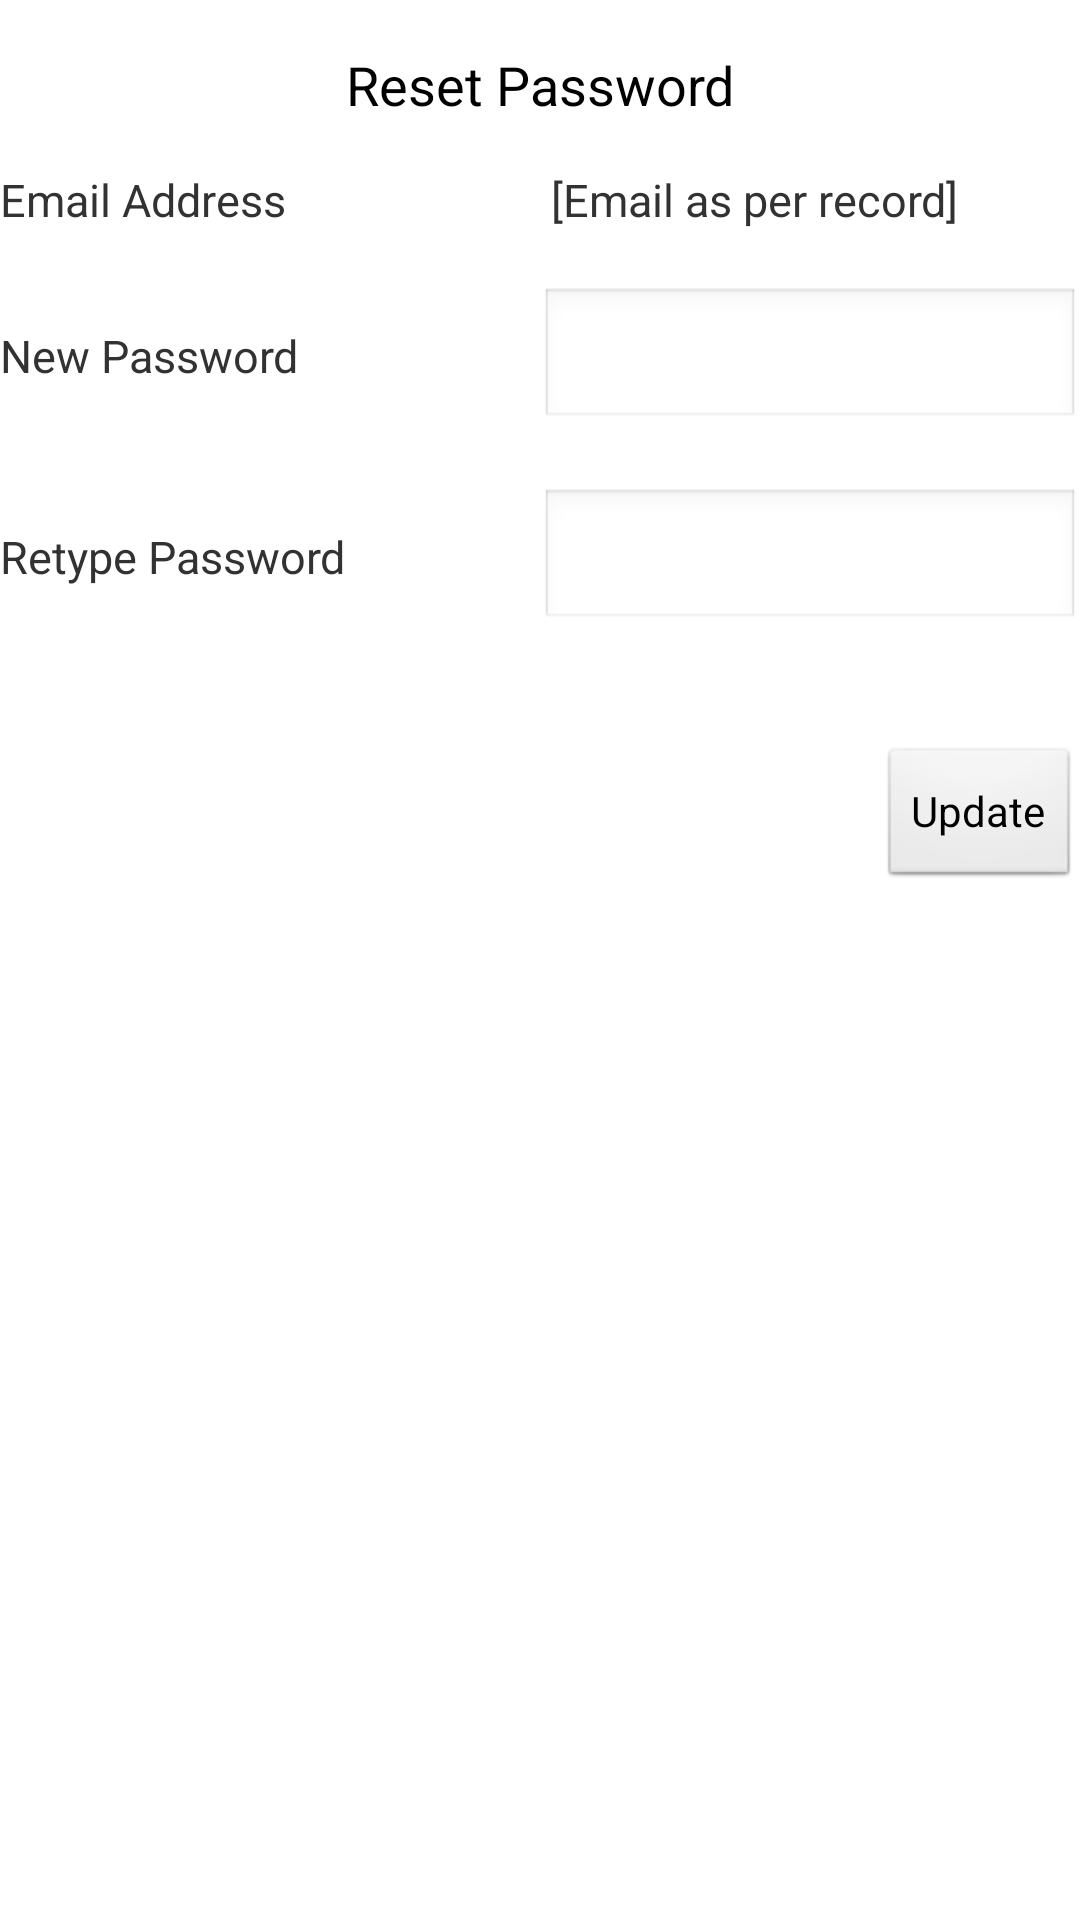

This screen was rendered from an Android layout file. Write that file and the resources it references.
<!-- AndroidManifest.xml: application theme AppTheme -->
<!-- res/layout/reset_password.xml -->
<ScrollView xmlns:android="http://schemas.android.com/apk/res/android"
    android:layout_width="fill_parent"
    android:layout_height="fill_parent" >
    
  <LinearLayout
  	android:orientation="vertical"
  	android:layout_width="match_parent"
  	android:layout_height="match_parent">

        <TextView
            android:id="@+id/pageHeader"
            android:layout_width="fill_parent"
            android:layout_height="fill_parent"
            android:gravity="center_horizontal"
            android:padding="@dimen/activity_horizontal_margin"
            android:text="Reset Password"
            android:textAppearance="?android:attr/textAppearanceMedium" />
   
   <TableLayout 
    	android:layout_width="match_parent" 
    	android:layout_height="match_parent" 
   	    android:shrinkColumns="*"  android:stretchColumns="*" android:background="#ffffff">

            
        <TableRow
          android:id="@+id/tableRow1"
          android:layout_width="wrap_content"
          android:layout_height="wrap_content" >

        	<TextView
        	    android:id="@+id/textView1"
        	    android:layout_width="wrap_content"
        	    android:layout_height="wrap_content"
        	    android:text="Email Address"
        	    android:textSize="15sp"
        	    android:width="120dp" />

        	<TextView
        	    android:id="@+id/registeredemail"
        	    android:layout_width="wrap_content"
        	    android:layout_height="wrap_content"
        	    android:text=" [Email as per record] "
        	    android:textSize="15sp"
        	    android:width="120dp" />

    	</TableRow>

            <TableRow
                android:layout_width="match_parent"
                android:layout_height="match_parent" >

                <TextView
                    android:layout_width="wrap_content"
                    android:layout_height="wrap_content" />

            </TableRow>
            
            <TableRow
          android:id="@+id/tableRow2"
          android:layout_width="wrap_content"
          android:layout_height="wrap_content" >

        	<TextView
        	    android:id="@+id/textView2"
        	    android:layout_width="wrap_content"
        	    android:layout_height="wrap_content"
        	    android:text="New Password"
        	    android:textSize="15sp"
        	    android:width="120dp" />

        	<EditText
        	    android:id="@+id/newpswd"
        	    android:layout_width="wrap_content"
        	    android:layout_height="wrap_content"
        	    android:ems="5"
        	    android:inputType="textPassword" />

    	</TableRow>

            <TableRow
                android:layout_width="match_parent"
                android:layout_height="match_parent" >

                <TextView
                    android:layout_width="wrap_content"
                    android:layout_height="wrap_content" />

            </TableRow>
            
            <TableRow
          android:id="@+id/tableRow3"
          android:layout_width="wrap_content"
          android:layout_height="wrap_content" >

        	<TextView
        	    android:id="@+id/textView3"
        	    android:layout_width="wrap_content"
        	    android:layout_height="wrap_content"
        	    android:text="Retype Password"
        	    android:textSize="15sp"
        	    android:width="120dp" />

        	<EditText
        	    android:id="@+id/retypenewpswd"
        	    android:layout_width="wrap_content"
        	    android:layout_height="wrap_content"
        	    android:ems="5"
        	    android:inputType="textPassword" />

    	</TableRow>

            <TableRow
                android:layout_width="match_parent"
                android:layout_height="match_parent" >

                <TextView
                    android:layout_width="wrap_content"
                    android:layout_height="wrap_content" />

            </TableRow>
            
            <TableRow
                android:layout_width="match_parent"
                android:layout_height="match_parent" >

                <TextView
                    android:layout_width="wrap_content"
                    android:layout_height="wrap_content" />

            </TableRow>
        
        </TableLayout>
        
   		<Button
            android:id="@+id/updatepass"
            android:layout_width="wrap_content"
            android:layout_height="match_parent"
            android:layout_gravity="right"
            android:text="Update" />
            
    </LinearLayout>
    
</ScrollView>
<!-- resources referenced by this layout -->
<resources>
  <dimen name="activity_horizontal_margin">16dp</dimen>
  <style name="AppTheme" parent="AppBaseTheme">
          
          <item name="android:icon">@drawable/smartlisterlogo</item>
      </style>
  <style name="AppBaseTheme" parent="android:Theme.Light">
          
      </style>
  <!-- drawable smartlisterlogo: png bitmap (drawable-hdpi, 7909 bytes) -->
</resources>
